Dataset: crackdata (GitHub, TianjieZhang1993/RCCD). Classes: alligator cracking, block cracks, longitudinal cracks, transverse cracks.

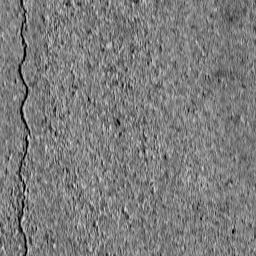
Label: longitudinal cracks

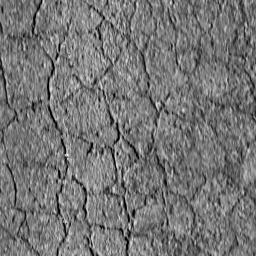
Label: alligator cracking

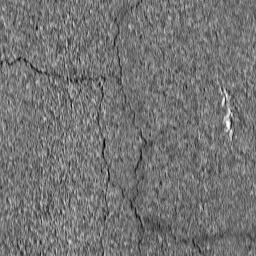
Label: block cracks

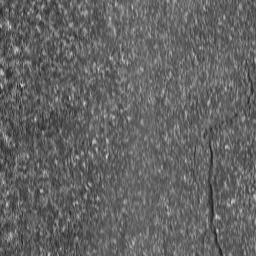
Label: longitudinal cracks

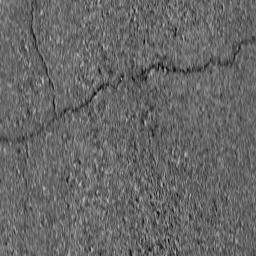
Label: transverse cracks

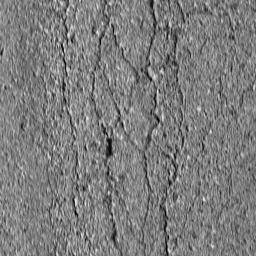
Label: block cracks
